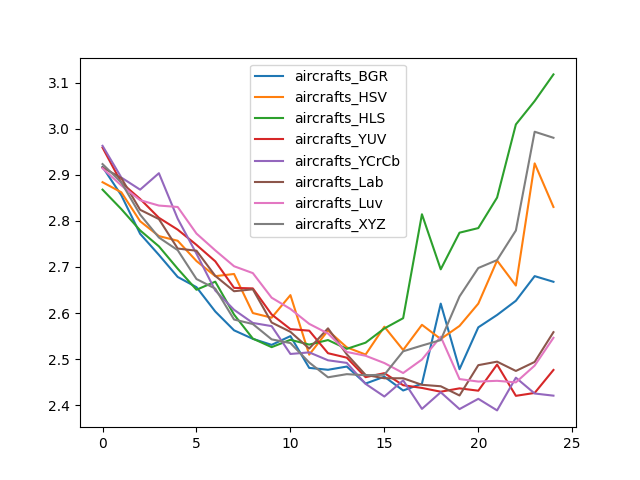

Values plotted in this chart, from the file beside it:
, aircrafts_BGR, aircrafts_HSV, aircrafts_HLS, aircrafts_YUV, aircrafts_YCrCb, aircrafts_Lab, aircrafts_Luv, aircrafts_XYZ
0, 2.917, 2.884, 2.868, 2.959, 2.963, 2.916, 2.914, 2.923
1, 2.856, 2.862, 2.826, 2.883, 2.894, 2.893, 2.877, 2.884
2, 2.772, 2.799, 2.779, 2.848, 2.868, 2.824, 2.845, 2.814
3, 2.726, 2.767, 2.745, 2.807, 2.904, 2.804, 2.833, 2.764
4, 2.678, 2.757, 2.696, 2.781, 2.805, 2.74, 2.83, 2.736
5, 2.656, 2.713, 2.651, 2.748, 2.729, 2.735, 2.772, 2.674
6, 2.603, 2.68, 2.668, 2.712, 2.649, 2.681, 2.736, 2.653
7, 2.562, 2.685, 2.597, 2.655, 2.607, 2.647, 2.702, 2.586
8, 2.544, 2.6, 2.544, 2.653, 2.578, 2.652, 2.687, 2.576
9, 2.531, 2.59, 2.526, 2.597, 2.572, 2.579, 2.633, 2.543
10, 2.55, 2.639, 2.542, 2.565, 2.511, 2.559, 2.609, 2.535
11, 2.481, 2.51, 2.531, 2.562, 2.515, 2.523, 2.576, 2.493
12, 2.477, 2.562, 2.541, 2.513, 2.497, 2.567, 2.556, 2.46
13, 2.484, 2.526, 2.522, 2.503, 2.492, 2.51, 2.515, 2.467
14, 2.447, 2.51, 2.536, 2.461, 2.446, 2.466, 2.507, 2.465
15, 2.462, 2.57, 2.566, 2.469, 2.419, 2.458, 2.491, 2.466
16, 2.432, 2.52, 2.589, 2.443, 2.454, 2.458, 2.47, 2.517
17, 2.447, 2.574, 2.814, 2.437, 2.392, 2.444, 2.499, 2.529
18, 2.62, 2.544, 2.695, 2.429, 2.428, 2.441, 2.549, 2.541
19, 2.478, 2.572, 2.774, 2.436, 2.391, 2.421, 2.457, 2.636
20, 2.569, 2.62, 2.784, 2.431, 2.414, 2.487, 2.451, 2.698
21, 2.596, 2.714, 2.851, 2.488, 2.389, 2.494, 2.453, 2.715
22, 2.627, 2.66, 3.009, 2.42, 2.46, 2.474, 2.449, 2.779
23, 2.68, 2.925, 3.06, 2.426, 2.425, 2.494, 2.486, 2.994
24, 2.668, 2.83, 3.118, 2.476, 2.421, 2.558, 2.546, 2.98
